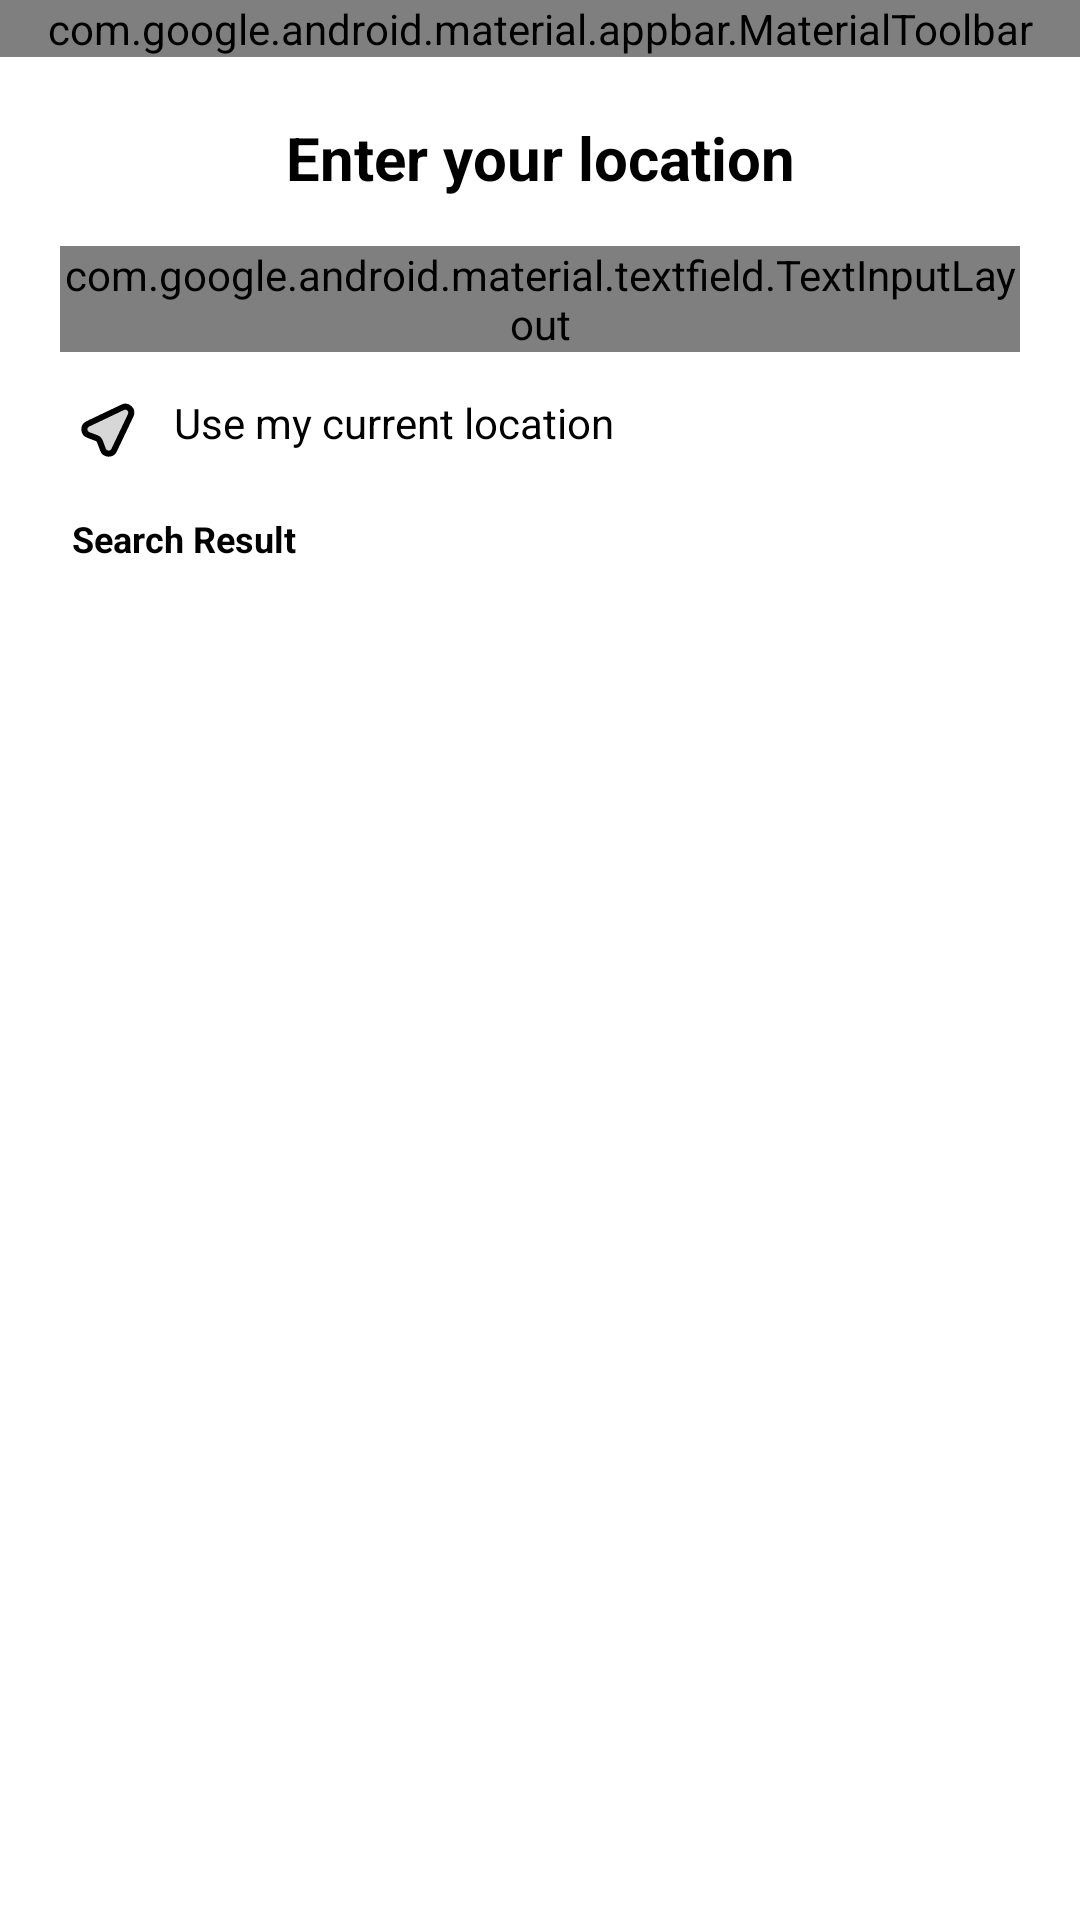

Write the Android layout XML for this screen, with the resource values it uses.
<!-- AndroidManifest.xml: application theme Theme.EasyTest -->
<!-- res/layout/activity_enter_location_manually.xml -->
<?xml version="1.0" encoding="utf-8"?>
<androidx.constraintlayout.widget.ConstraintLayout
    xmlns:android="http://schemas.android.com/apk/res/android"
    xmlns:app="http://schemas.android.com/apk/res-auto"
    xmlns:tools="http://schemas.android.com/tools"
    android:id="@+id/enterLocationRoot"
    android:layout_width="match_parent"
    android:layout_height="match_parent"
    android:background="@android:color/white">

    <com.google.android.material.appbar.MaterialToolbar
        android:id="@+id/toolbarEnterLocation"
        android:layout_width="0dp"
        android:layout_height="wrap_content"
        android:background="@android:color/transparent"
        android:title="What is your location"
        app:navigationIcon="@drawable/ic_arrow_back"
        app:navigationIconTint="@android:color/black"
        android:titleTextColor="@android:color/black"
        app:layout_constraintTop_toTopOf="parent"
        app:layout_constraintStart_toStartOf="parent"
        app:layout_constraintEnd_toEndOf="parent"/>

    <TextView
        android:id="@+id/tvEnterLocationTitle"
        android:layout_width="0dp"
        android:layout_height="wrap_content"
        android:text="Enter your location"
        android:textStyle="bold"
        android:textSize="20sp"
        android:gravity="center"
        android:layout_marginTop="20dp"
        android:textColor="@android:color/black"
        app:layout_constraintTop_toBottomOf="@id/toolbarEnterLocation"
        app:layout_constraintStart_toStartOf="parent"
        app:layout_constraintEnd_toEndOf="parent"
        app:layout_constraintHorizontal_bias="0.5"/>

    <com.google.android.material.textfield.TextInputLayout
        android:id="@+id/tilLocationSearch"
        android:layout_width="0dp"
        android:layout_height="wrap_content"
        android:layout_marginTop="16dp"
        android:layout_marginStart="20dp"
        android:layout_marginEnd="20dp"
        app:boxBackgroundMode="outline"
        app:startIconDrawable="@drawable/ic_search"
        app:startIconTint="@android:color/darker_gray"
        app:layout_constraintTop_toBottomOf="@id/tvEnterLocationTitle"
        app:layout_constraintStart_toStartOf="parent"
        app:layout_constraintEnd_toEndOf="parent">

        <com.google.android.material.textfield.TextInputEditText
            android:id="@+id/etLocationSearch"
            android:layout_width="match_parent"
            android:layout_height="wrap_content"
            android:hint="Location"
            android:imeOptions="actionSearch"
            android:inputType="text"
            android:textColor="@android:color/black"/>
    </com.google.android.material.textfield.TextInputLayout>

    <TextView
        android:id="@+id/btnUseMyCurrentLocation"
        android:layout_width="0dp"
        android:layout_height="wrap_content"
        android:layout_marginTop="14dp"
        android:layout_marginStart="24dp"
        android:layout_marginEnd="24dp"
        android:drawableStart="@drawable/ic_arrow_back"
        android:drawablePadding="10dp"
        android:text="Use my current location"
        android:textColor="@android:color/black"
        app:layout_constraintTop_toBottomOf="@id/tilLocationSearch"
        app:layout_constraintStart_toStartOf="parent"
        app:layout_constraintEnd_toEndOf="parent"/>

    <TextView
        android:id="@+id/tvSearchResultLabel"
        android:layout_width="0dp"
        android:layout_height="wrap_content"
        android:layout_marginTop="16dp"
        android:layout_marginStart="24dp"
        android:layout_marginEnd="24dp"
        android:text="Search Result"
        android:textStyle="bold"
        android:textSize="12sp"
        android:textColor="@android:color/black"
        app:layout_constraintTop_toBottomOf="@id/btnUseMyCurrentLocation"
        app:layout_constraintStart_toStartOf="parent"
        app:layout_constraintEnd_toEndOf="parent"/>

    <androidx.recyclerview.widget.RecyclerView
        android:id="@+id/rvSearchResults"
        android:layout_width="0dp"
        android:layout_height="0dp"
        android:layout_marginTop="8dp"
        android:layout_marginStart="24dp"
        android:layout_marginEnd="24dp"
        app:layout_constraintTop_toBottomOf="@id/tvSearchResultLabel"
        app:layout_constraintBottom_toBottomOf="parent"
        app:layout_constraintStart_toStartOf="parent"
        app:layout_constraintEnd_toEndOf="parent"
        tools:listitem="@layout/item_place_prediction"/>
</androidx.constraintlayout.widget.ConstraintLayout>
<!-- res/layout/item_place_prediction.xml (included above) -->
<?xml version="1.0" encoding="utf-8"?>
<com.google.android.material.card.MaterialCardView
    xmlns:android="http://schemas.android.com/apk/res/android"
    xmlns:app="http://schemas.android.com/apk/res-auto"
    android:layout_width="match_parent"
    android:layout_height="wrap_content"
    android:layout_marginBottom="8dp"
    app:cardCornerRadius="12dp"
    app:cardElevation="0dp"
    app:strokeWidth="1dp"
    app:strokeColor="#E0E0E0">

    <LinearLayout
        android:layout_width="match_parent"
        android:layout_height="wrap_content"
        android:padding="12dp"
        android:orientation="vertical">

        <TextView
            android:id="@+id/tvPrimary"
            android:layout_width="match_parent"
            android:layout_height="wrap_content"
            android:text="Primary text"
            android:textColor="@android:color/black"
            android:textStyle="bold"
            android:textSize="14sp"/>

        <TextView
            android:id="@+id/tvSecondary"
            android:layout_width="match_parent"
            android:layout_height="wrap_content"
            android:text="Secondary text"
            android:textColor="#666666"
            android:textSize="12sp"
            android:layout_marginTop="2dp"/>
    </LinearLayout>

</com.google.android.material.card.MaterialCardView>
<!-- resources referenced by this layout -->
<resources>
  <!-- drawable ic_arrow_back (drawable) -->
  <vector xmlns:android="http://schemas.android.com/apk/res/android"
      android:width="24dp"
      android:height="24dp"
      android:viewportWidth="24"
      android:viewportHeight="24">
    <path
        android:pathData="M5.252,9.975L16.912,4.423C18.612,3.613 20.386,5.388 19.577,7.089L14.025,18.748C13.266,20.341 10.966,20.243 10.346,18.59L9.32,15.851C9.22,15.584 9.064,15.341 8.862,15.139C8.66,14.938 8.417,14.781 8.15,14.681L5.41,13.654C3.758,13.034 3.659,10.734 5.252,9.975Z"
        android:strokeAlpha="0.16"
        android:fillColor="#000000"
        android:fillAlpha="0.16"/>
    <path
        android:pathData="M5.252,9.975L16.912,4.423C18.612,3.613 20.386,5.388 19.577,7.089L14.025,18.748C13.266,20.341 10.966,20.243 10.346,18.59L9.32,15.851C9.22,15.584 9.064,15.341 8.862,15.139C8.66,14.938 8.417,14.781 8.15,14.681L5.41,13.654C3.758,13.034 3.659,10.734 5.252,9.975Z"
        android:strokeLineJoin="round"
        android:strokeWidth="2"
        android:fillColor="#00000000"
        android:strokeColor="#000000"
        android:strokeLineCap="round"/>
  </vector>
  <!-- drawable ic_search (drawable) -->
  <vector xmlns:android="http://schemas.android.com/apk/res/android"
      android:width="16dp"
      android:height="16dp"
      android:viewportWidth="16"
      android:viewportHeight="16">
    <path
        android:pathData="M7.34,12.671C10.286,12.67 12.672,10.281 12.67,7.335C12.669,4.39 10.28,2.003 7.334,2.005C4.389,2.006 2.002,4.395 2.004,7.341C2.005,10.286 4.395,12.673 7.34,12.671Z"
        android:strokeAlpha="0.5"
        android:strokeLineJoin="round"
        android:strokeWidth="2"
        android:fillColor="#00000000"
        android:strokeColor="#0F172A"
        android:fillAlpha="0.5"
        android:strokeLineCap="round"/>
    <path
        android:pathData="M14.007,14.001L11.106,11.103"
        android:strokeAlpha="0.5"
        android:strokeLineJoin="round"
        android:strokeWidth="2"
        android:fillColor="#00000000"
        android:strokeColor="#0F172A"
        android:fillAlpha="0.5"
        android:strokeLineCap="round"/>
  </vector>
  <style name="Theme.EasyTest" parent="android:Theme.Material.Light.NoActionBar" />
</resources>
